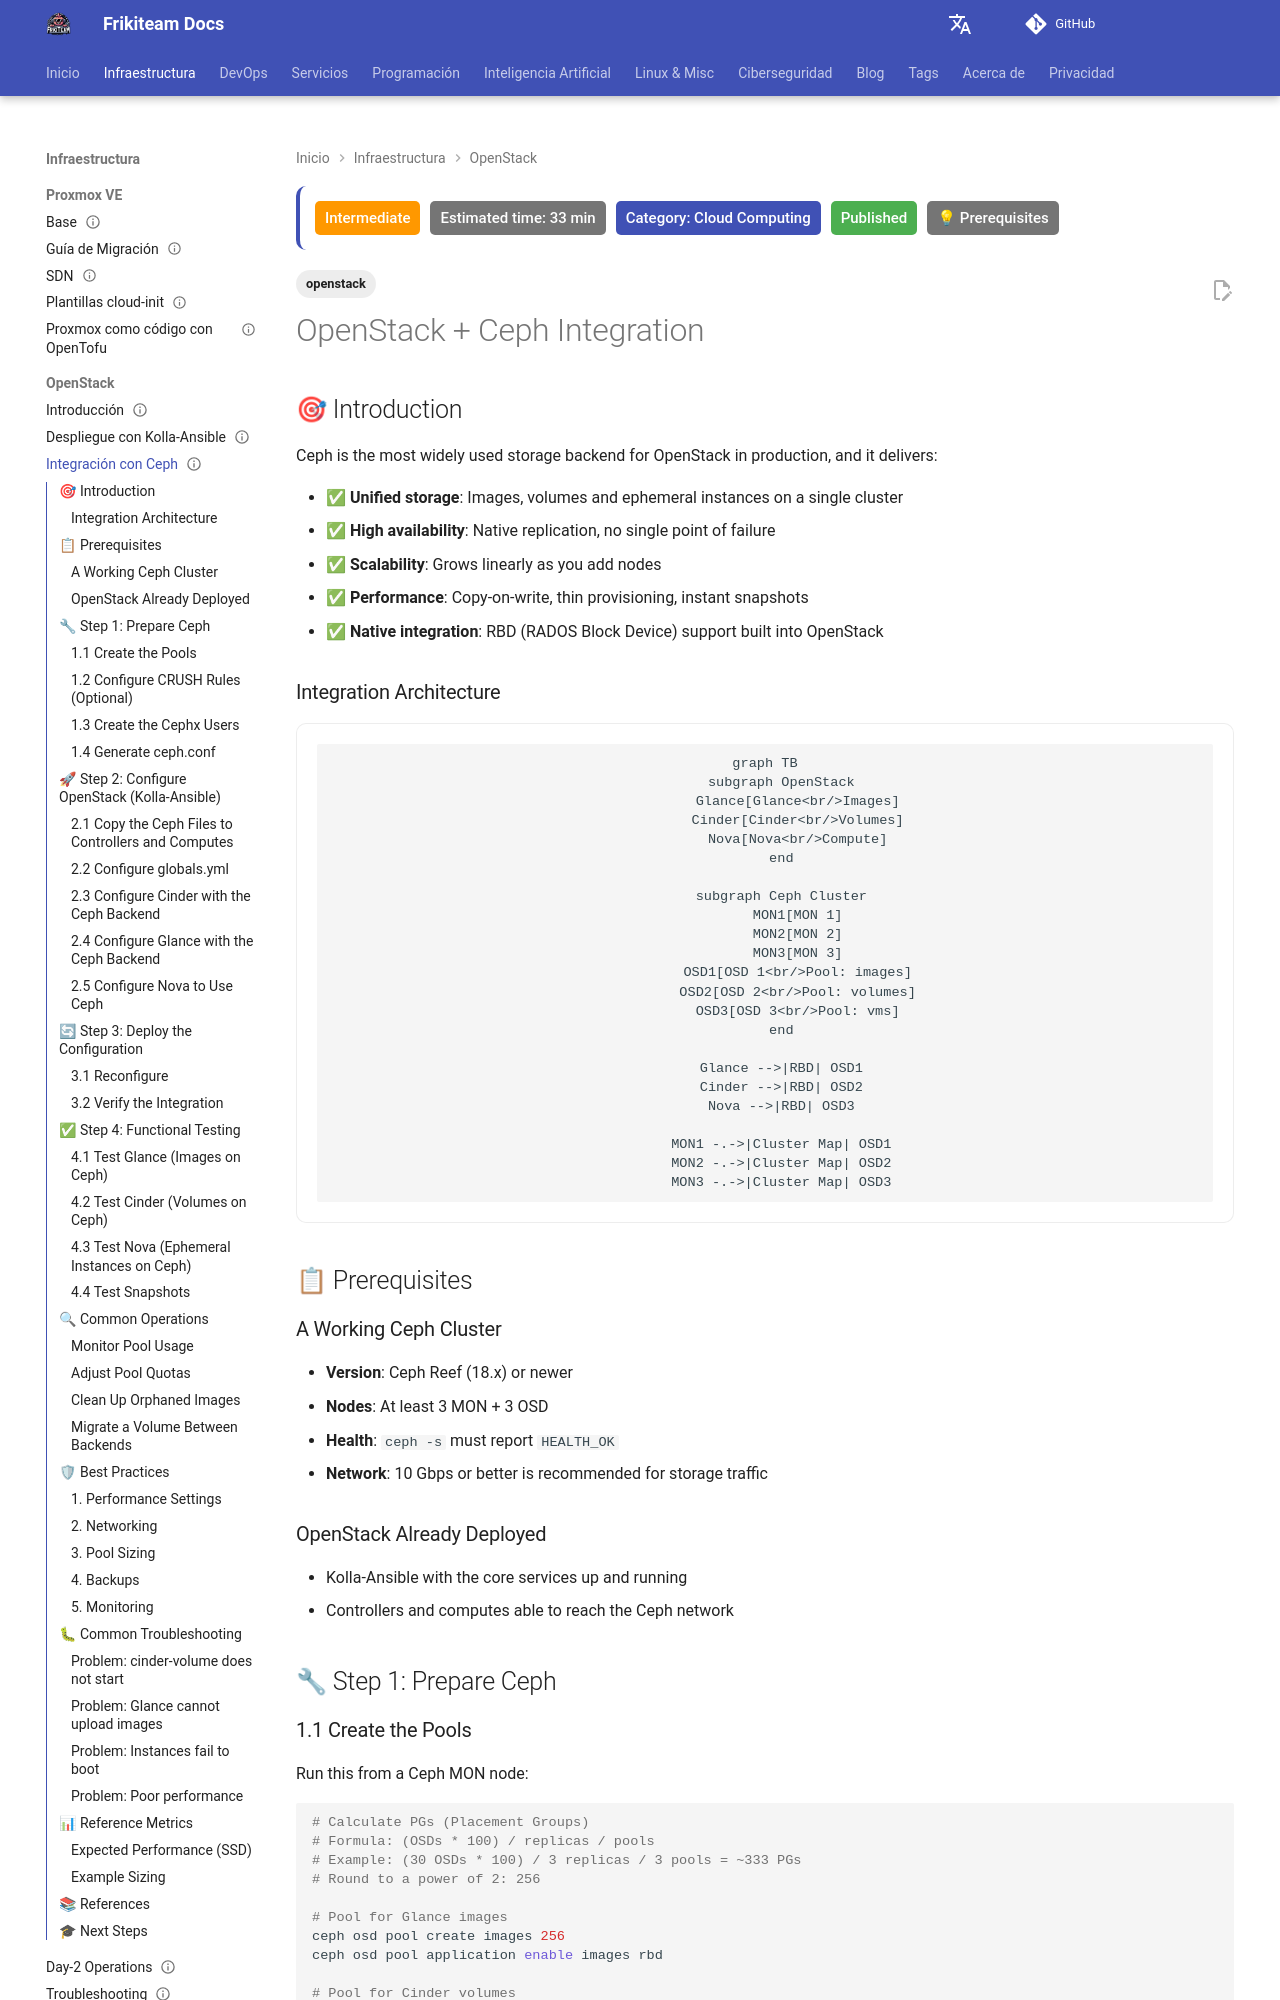

repository: rasty94/Frikiteam-docs · page: en/doc/openstack/openstack_ceph_integration/index.html · generator: mkdocs

---
title: "OpenStack + Ceph Integration: Complete Storage Backend Guide"
tags: ['openstack']
description: "Comprehensive guide to integrate Ceph as storage backend for OpenStack. Configure Glance, Cinder, and Nova to use Ceph RBD pools with best practices."
keywords: OpenStack, Ceph, RBD, integration, Glance, Cinder, Nova, storage backend, cephx, pools, images, volumes
updated: 2026-07-18
difficulty: intermediate
estimated_time: 33 min
category: Cloud Computing
status: published
last_reviewed: 2026-01-25
prerequisites: ["Basic DevOps knowledge"]
reviewers: ["@rasty94"]
contributors: ["@rasty94"]
---

# OpenStack + Ceph Integration

## 🎯 Introduction

Ceph is the most widely used storage backend for OpenStack in production, and it delivers:

- ✅ **Unified storage**: Images, volumes and ephemeral instances on a single cluster
- ✅ **High availability**: Native replication, no single point of failure
- ✅ **Scalability**: Grows linearly as you add nodes
- ✅ **Performance**: Copy-on-write, thin provisioning, instant snapshots
- ✅ **Native integration**: RBD (RADOS Block Device) support built into OpenStack

### Integration Architecture

```mermaid
graph TB
    subgraph OpenStack
        Glance[Glance<br/>Images]
        Cinder[Cinder<br/>Volumes]
        Nova[Nova<br/>Compute]
    end
    
    subgraph Ceph Cluster
        MON1[MON 1]
        MON2[MON 2]
        MON3[MON 3]
        OSD1[OSD 1<br/>Pool: images]
        OSD2[OSD 2<br/>Pool: volumes]
        OSD3[OSD 3<br/>Pool: vms]
    end
    
    Glance -->|RBD| OSD1
    Cinder -->|RBD| OSD2
    Nova -->|RBD| OSD3
    
    MON1 -.->|Cluster Map| OSD1
    MON2 -.->|Cluster Map| OSD2
    MON3 -.->|Cluster Map| OSD3
```

## 📋 Prerequisites

### A Working Ceph Cluster

- **Version**: Ceph Reef (18.x) or newer
- **Nodes**: At least 3 MON + 3 OSD
- **Health**: `ceph -s` must report `HEALTH_OK`
- **Network**: 10 Gbps or better is recommended for storage traffic

### OpenStack Already Deployed

- Kolla-Ansible with the core services up and running
- Controllers and computes able to reach the Ceph network

## 🔧 Step 1: Prepare Ceph
